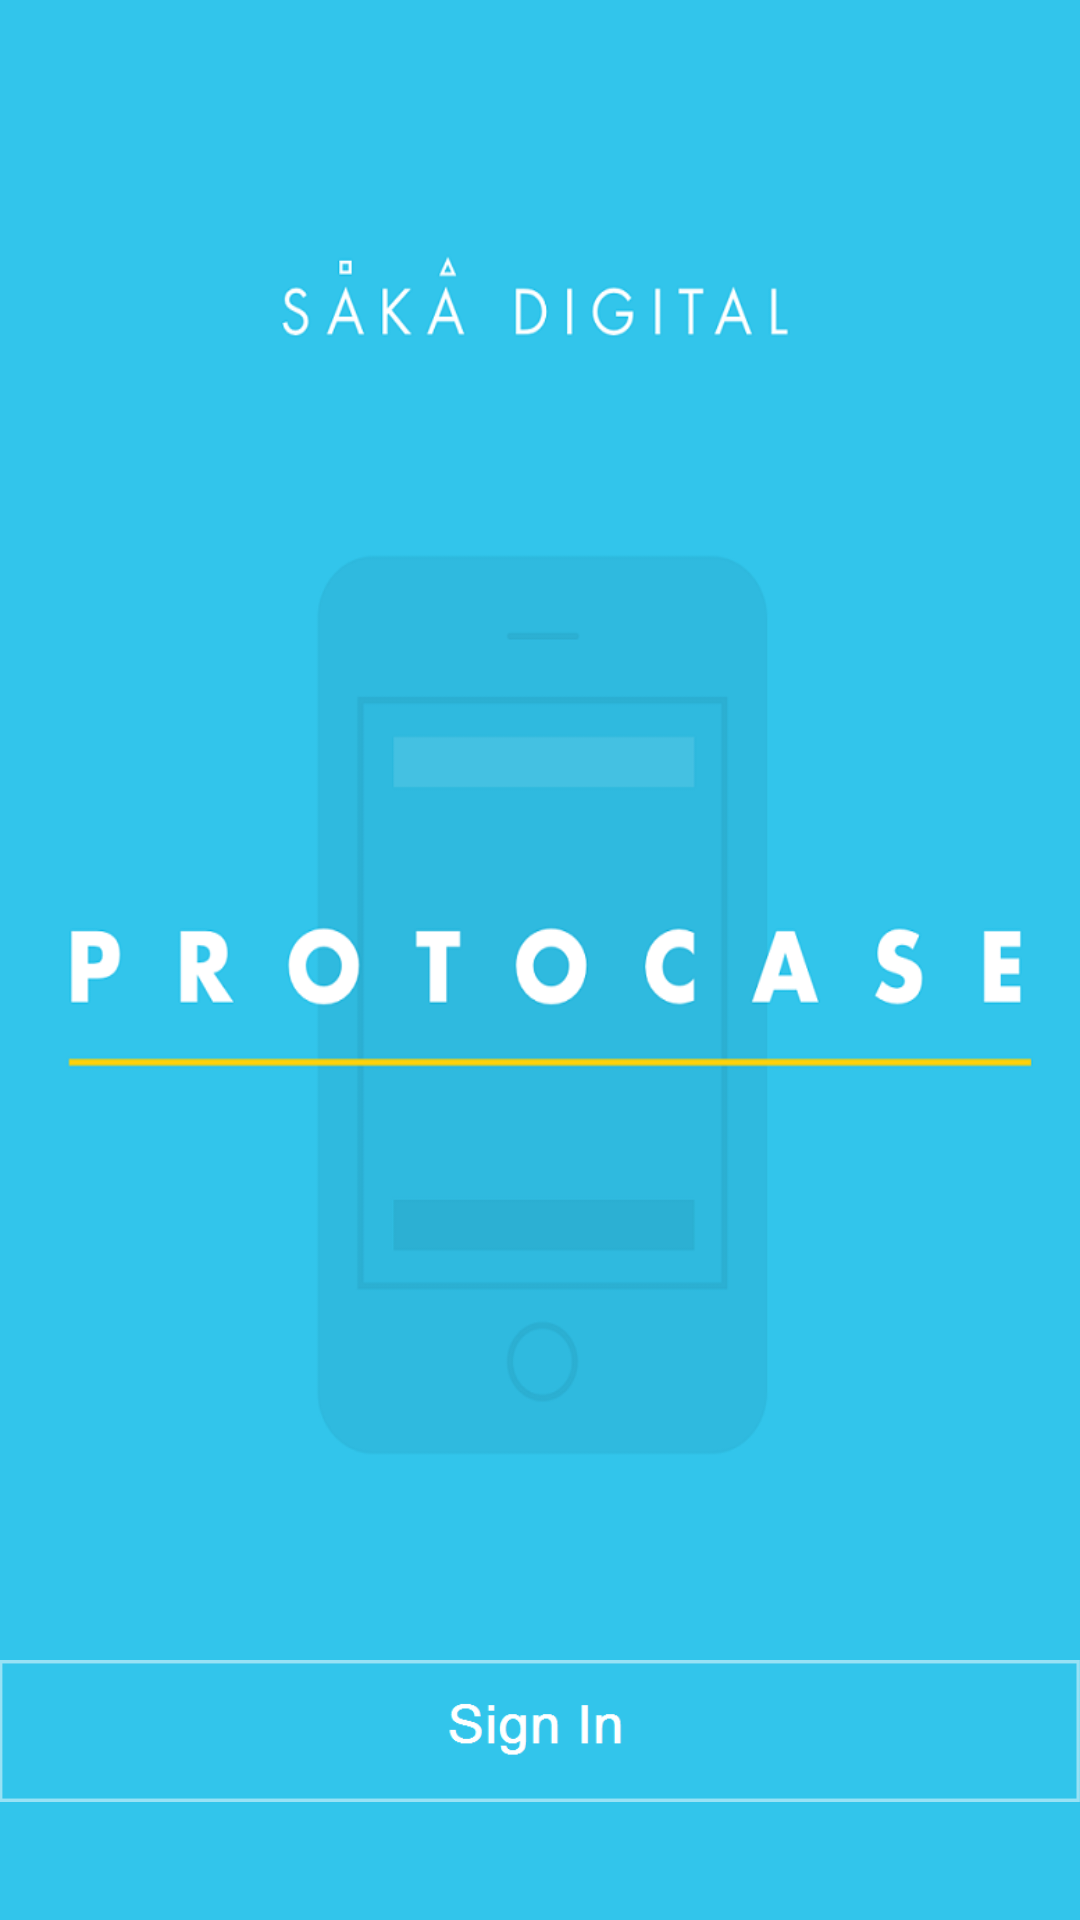

Layout XML and referenced resources for this Android screen:
<!-- AndroidManifest.xml: application theme AppTheme -->
<!-- res/layout/activity_splash.xml -->
<RelativeLayout xmlns:android="http://schemas.android.com/apk/res/android"
    xmlns:tools="http://schemas.android.com/tools"
    android:layout_width="match_parent"
    android:layout_height="match_parent"
    android:paddingLeft="@dimen/activity_horizontal_margin"
    android:paddingRight="@dimen/activity_horizontal_margin"
    android:paddingTop="@dimen/activity_vertical_margin"
    android:paddingBottom="@dimen/activity_vertical_margin"
    tools:context="com.flipbox.skyline.procase.Activity.SplashActivity"
    android:background="@drawable/splash_background__2">

    <ImageView
        android:layout_width="match_parent"
        android:layout_height="wrap_content"
        android:id="@+id/splashButton"
        android:src="@drawable/splash_button"
        android:layout_alignParentBottom="true"
        android:layout_alignParentStart="true" />
</RelativeLayout>
<!-- resources referenced by this layout -->
<resources>
  <!-- drawable splash_background__2: png bitmap (drawable, 40221 bytes) -->
  <!-- drawable splash_button: png bitmap (drawable, 2599 bytes) -->
  <style name="AppTheme" parent="Theme.AppCompat.Light.DarkActionBar">
          
          <item name="colorPrimary">@color/colorPrimary</item>
          <item name="colorPrimaryDark">@color/colorPrimaryDark</item>
          <item name="android:windowBackground">@color/windowBackground</item>
          <item name="colorAccent">@color/colorAccent</item>
      </style>
  <color name="colorPrimary">#32c5eb</color>
  <color name="colorPrimaryDark">#32c5eb</color>
  <color name="windowBackground">#E3F2FD</color>
  <color name="colorAccent">#66000000</color>
</resources>
